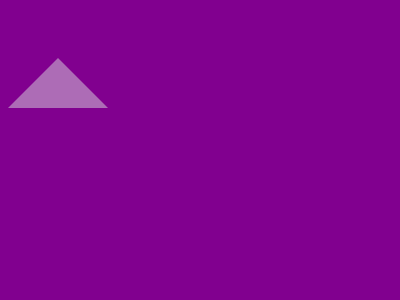

Recreate this image using only HTML and CSS.

<!DOCTYPE html>
<html lang="en">
<head>
    <meta charset="UTF-8">
    <meta name="viewport" content="width=device-width, initial-scale=1.0">
    <title>Mister Meow</title>
</head>
<body>
    <div class='c'></div>
<div></div>
<div class='a'></div>
<div class='b'></div>
<div class='d'></div>
<style>
  body{
    background:#81008F;
  }
  div {
    position: absolute;
    top: 50;
    left: 150;
    width: 100;
    height: 105;
    background: #DBBEDF;
  }
  .a{
    top: 175;
    width: 100;
    height: 75;
  }
  .b{
    width: 30;
    height: 35;
    background: #81008F;
    top: 220;
    left: 185;
  }
  .c{
    top: 76;
    width: 0;
    height: 0;
    border: 50px solid transparent;
    border-bottom: 50px solid #AD6CB6;
    background: transparent;
  }
  .d{
    top: 48;
    left: 145;
    width: 40;
    height:20;
    border: 35px solid transparent;
    border-top: 30px solid #81008F;
    background: transparent;
  }
/* minified style .a,div{width:100}.b,body{background:#81008f}div{position:absolute;top:50;left:150;height:105;background:#dbbedf}.a{top:175;height:75}.b{width:30;height:35;top:220;left:185}.c,.d{background:0 0}.c{top:76;width:0;height:0;border:50px solid transparent;border-bottom:50px solid #ad6cb6}.d{top:48;left:145;width:40;height:20;border:35px solid transparent;border-top:30px solid #81008f} */
</style>

</body>
</html>